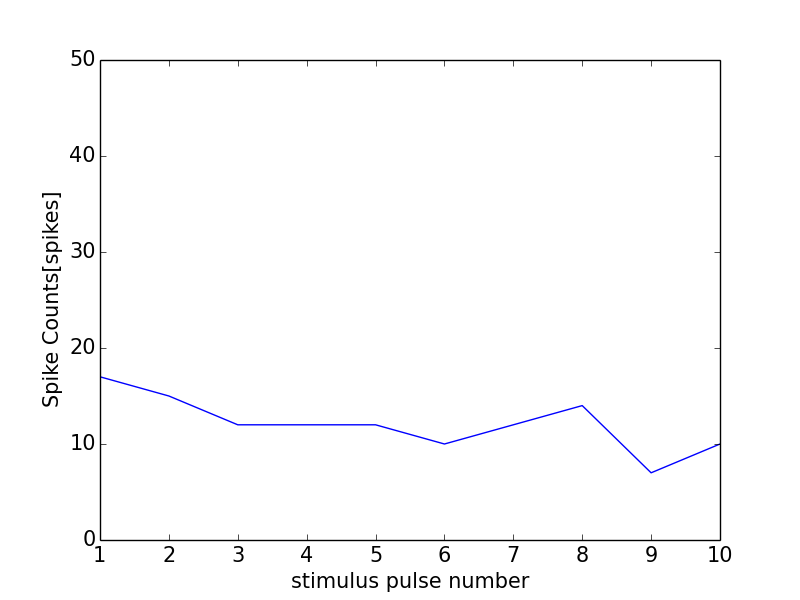

Source data for this figure (header and first rows):
0, 0.0
0, 0
1, 17
2, 15
3, 12
4, 12
5, 12
6, 10
7, 12
8, 14
9, 7
10, 10
11, 0
